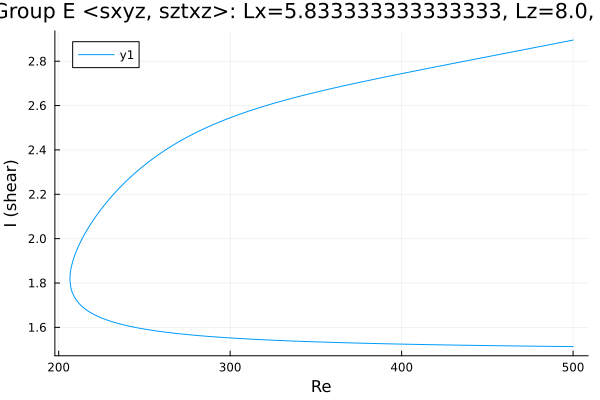

Data behind this chart, as committed beside it:
Re, shear
500.0, 2.895
499.9, 2.895
498.5, 2.893
497.1, 2.891
495.7, 2.889
494.3, 2.887
492.9, 2.885
491.5, 2.882
490, 2.88
488.6, 2.878
487.2, 2.876
485.8, 2.874
484.4, 2.872
483, 2.87
481.6, 2.867
480.1, 2.865
478.7, 2.863
477.3, 2.861
475.9, 2.859
474.6, 2.857
473.2, 2.855
471.8, 2.853
470.4, 2.851
469, 2.849
467.6, 2.846
466.2, 2.844
464.7, 2.842
463.3, 2.84
461.9, 2.838
460.5, 2.836
459.1, 2.834
457.7, 2.831
456.3, 2.829
454.8, 2.827
453.4, 2.825
452, 2.823
450.6, 2.821
449.2, 2.819
447.8, 2.817
446.4, 2.814
444.9, 2.812
443.5, 2.81
442.1, 2.808
440.7, 2.806
439.3, 2.804
437.9, 2.802
436.5, 2.8
435, 2.797
433.6, 2.795
432.2, 2.793
430.8, 2.791
429.4, 2.789
428.4, 2.787
427, 2.785
425.6, 2.783
424.2, 2.781
422.7, 2.779
421.3, 2.777
419.9, 2.775
418.5, 2.772
... 427 more rows
